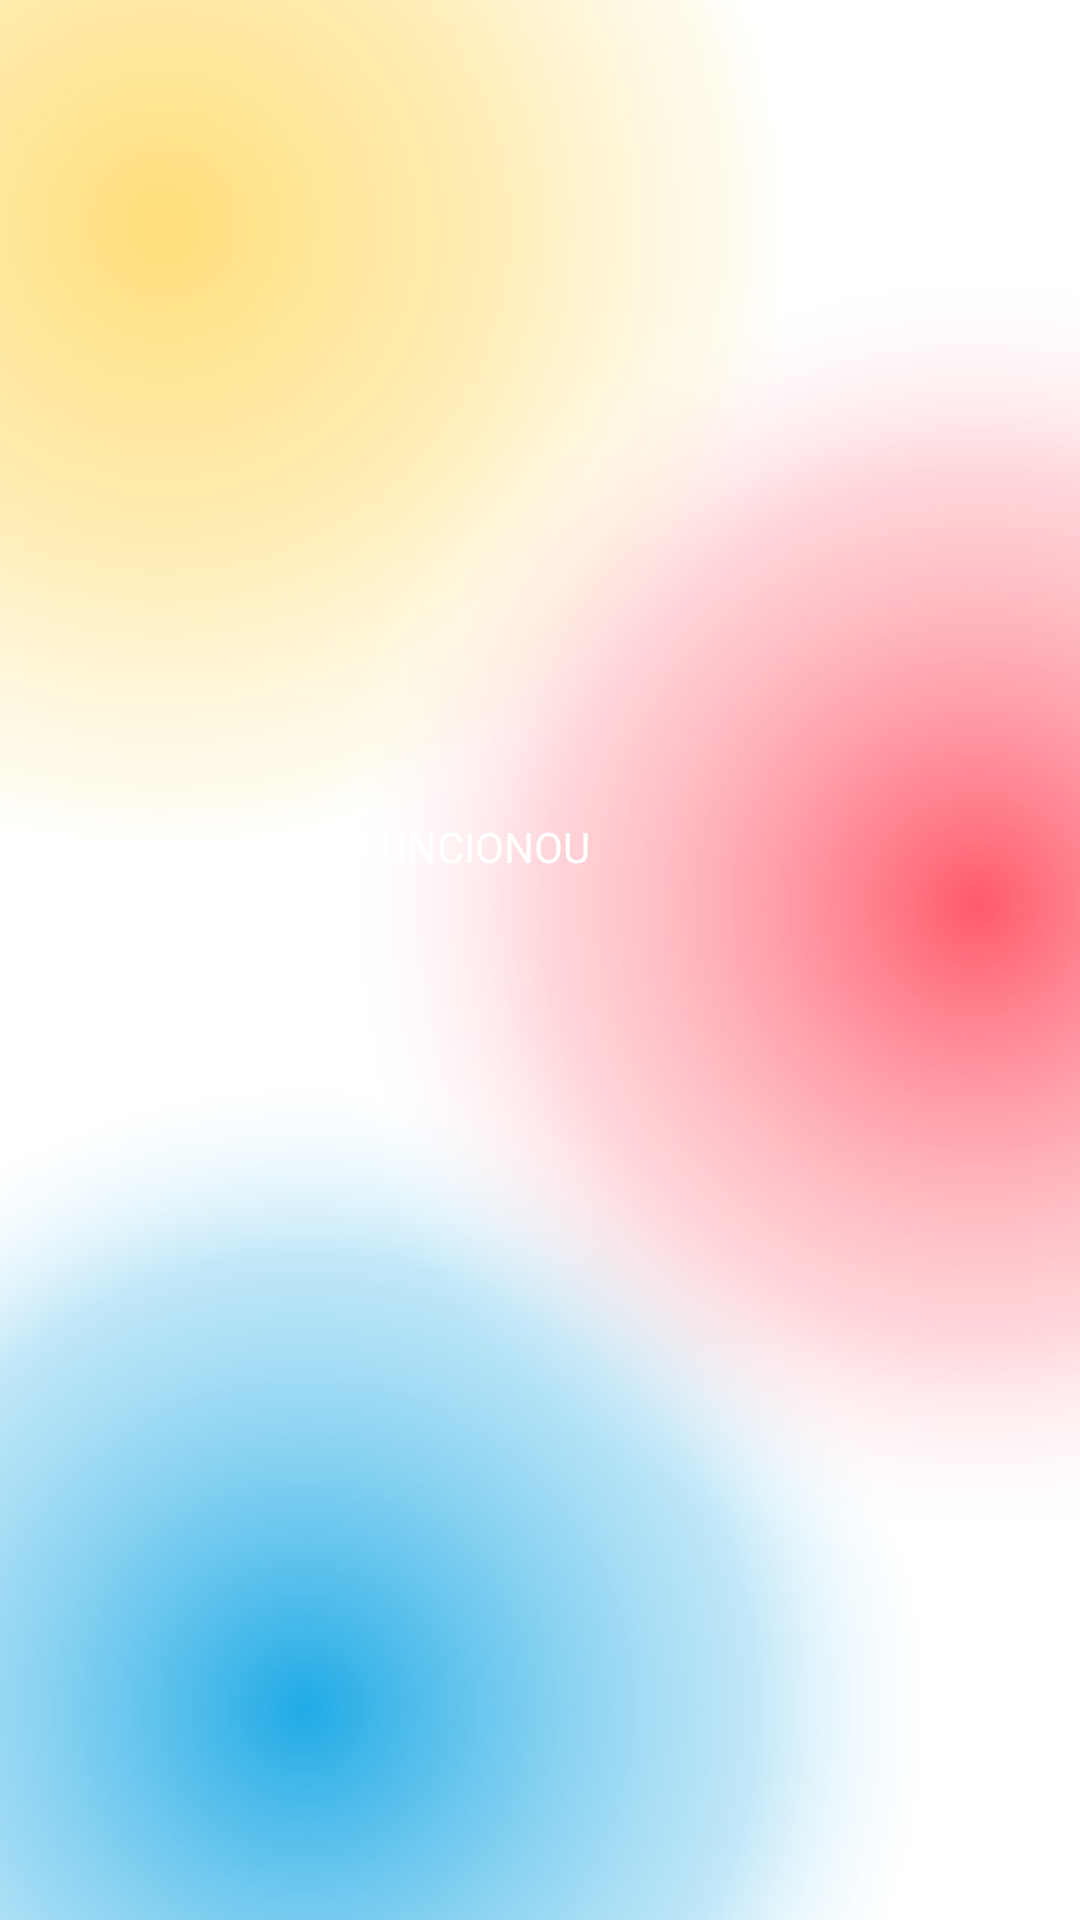

Produce the Android XML layout that renders to this screen, including the resource entries it uses.
<!-- AndroidManifest.xml: application theme Theme.ProjetoMenandro -->
<!-- res/layout/activity_fase2.xml -->
<?xml version="1.0" encoding="utf-8"?>
<androidx.constraintlayout.widget.ConstraintLayout xmlns:android="http://schemas.android.com/apk/res/android"
    xmlns:app="http://schemas.android.com/apk/res-auto"
    xmlns:tools="http://schemas.android.com/tools"
    android:layout_width="match_parent"
    android:layout_height="match_parent"
    android:background="@drawable/background"
    tools:context="Activity.fase2">

    <TextView
        android:layout_width="181dp"
        android:layout_height="190dp"
        android:text="FUNCIONOU"
        android:textColor="@color/white"
        app:layout_constraintBottom_toBottomOf="parent"
        app:layout_constraintEnd_toEndOf="parent"
        app:layout_constraintHorizontal_bias="0.665"
        app:layout_constraintStart_toStartOf="parent"
        app:layout_constraintTop_toTopOf="parent"
        app:layout_constraintVertical_bias="0.606"/>
</androidx.constraintlayout.widget.ConstraintLayout>
<!-- resources referenced by this layout -->
<resources>
  <color name="white">#FFFFFFFF</color>
  <!-- drawable background: jpeg bitmap (drawable, 36982 bytes) -->
  <style name="Theme.ProjetoMenandro" parent="Theme.MaterialComponents.Light.NoActionBar">
          
          <item name="colorPrimary">@color/colorPrimary</item>
          <item name="colorPrimaryDark">@color/colorPrimaryDark</item>
          <item name="colorAccent">@color/colorAccent</item>
      </style>
  <color name="colorPrimary">#2196F3</color>
  <color name="colorPrimaryDark">#1976D2</color>
  <color name="colorAccent">#FF4081</color>
</resources>
